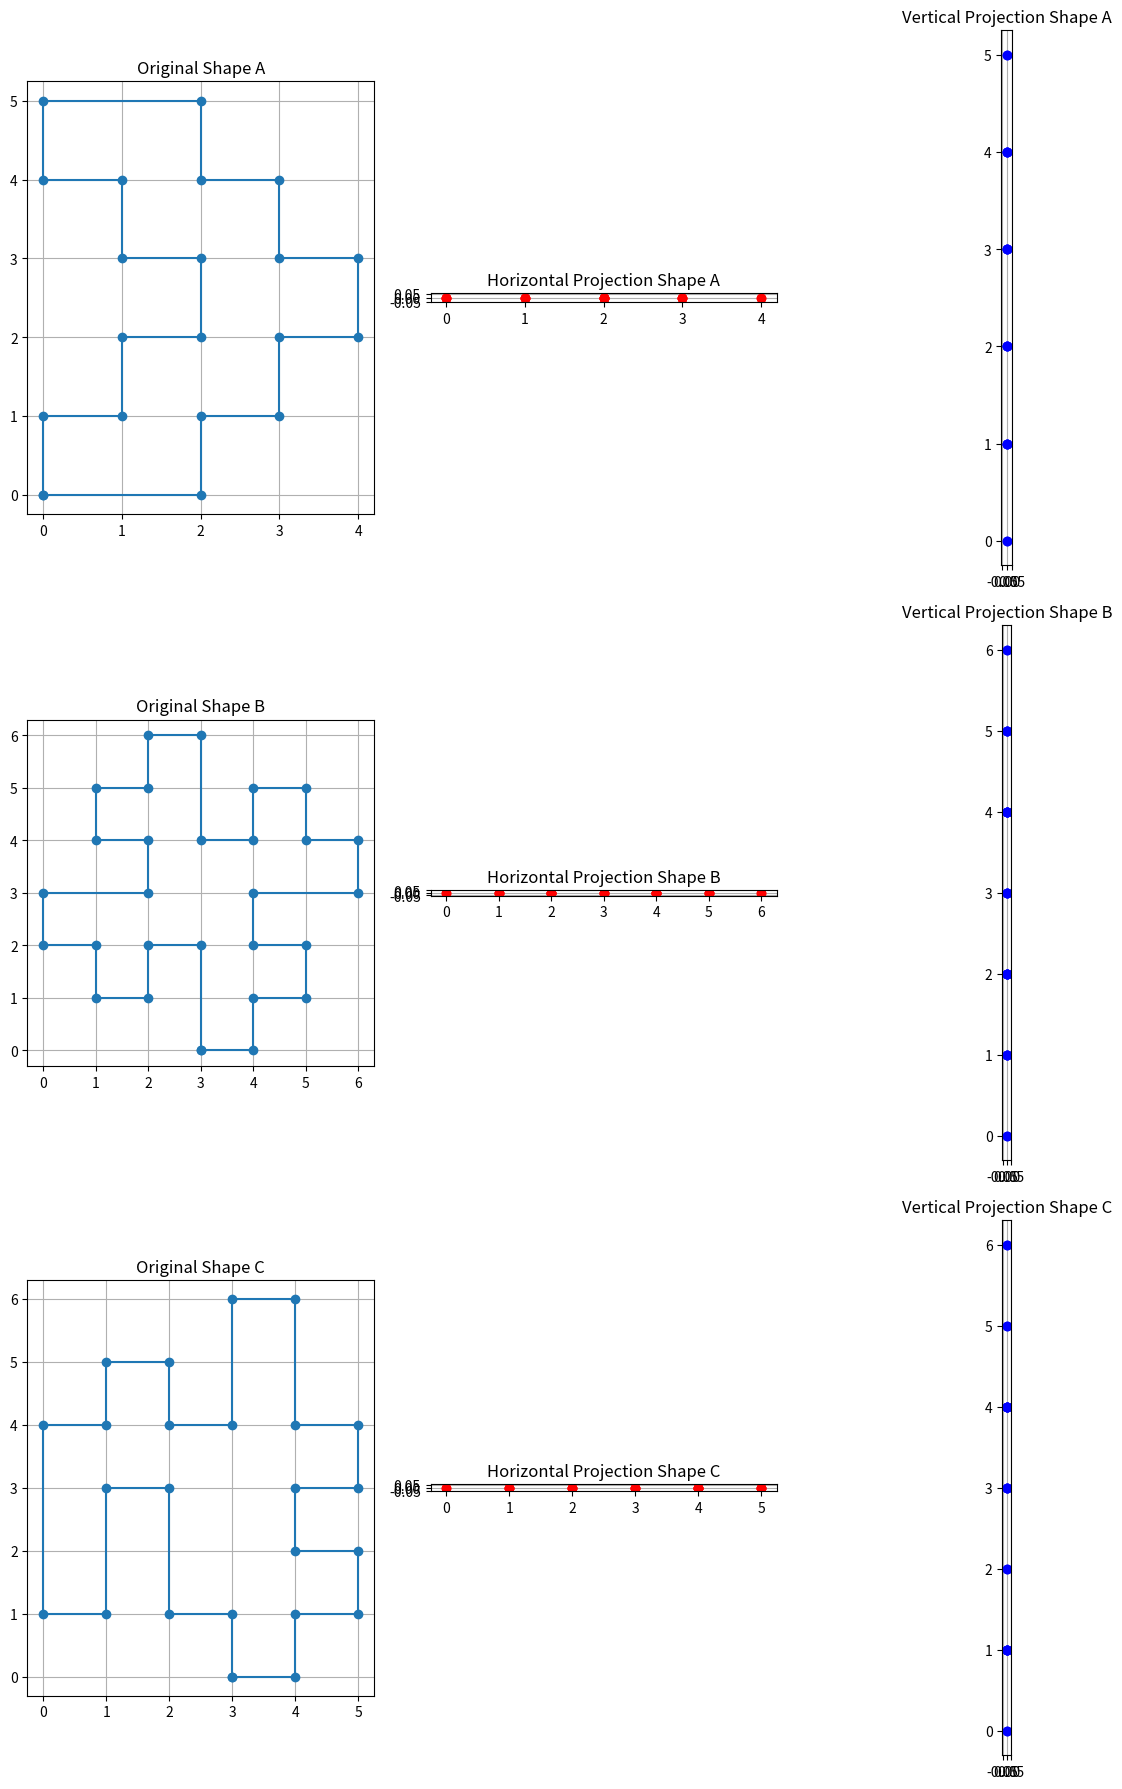

The matplotlib source for this figure:
import matplotlib.pyplot as plt

# Coordinates of shape (a) based on visual approximation
shape_a = [
    (0, 0), (0, 1), (1, 1), (1, 2), (2, 2), (2, 3),
    (1, 3), (1, 4), (0, 4), (0, 5), (2, 5), (2, 4), (3, 4), (3, 3), (4, 3), (4, 2), (3, 2), (3, 1), (2, 1), (2, 0)
]

# Coordinates for shape (b) - based on visual approximation
shape_b = [
    (3, 0), (3, 2), (2, 2), (2, 1), (1, 1), (1, 2),
    (0, 2), (0, 3), (2, 3), (2, 4), (1, 4), (1, 5), (2, 5), (2, 6), (3, 6), (3, 4), (4, 4), (4, 5),
    (5, 5), (5, 4), (6, 4), (6, 3), (4, 3), (4, 2), (5, 2), (5, 1), (4, 1), (4, 0)
]

# Coordinates for shape (c) - based on visual approximation
shape_c = [
    (3, 0), (3, 1), (2, 1), (2, 3), (1, 3), (1, 1),
    (0, 1), (0, 4), (1, 4), (1, 5), (2, 5), (2, 4), (3, 4), (3, 6),
    (4, 6), (4, 4), (5, 4), (5, 3), (4, 3), (4, 2), (5, 2), (5, 1), (4, 1), (4, 0)
]


# Function to plot shapes and projections
def plot_shapes_and_projections(shapes):
    plt.figure(figsize=(12, 18))

    for idx, shape in enumerate(shapes):
        x_coords, y_coords = zip(*shape)

        # Plot Original Shape
        plt.subplot(len(shapes), 3, idx * 3 + 1)
        plt.plot(x_coords + (x_coords[0],), y_coords + (y_coords[0],), marker="o")
        plt.title(f"Original Shape {(chr(97 + idx)).upper()}")
        plt.grid(True)
        plt.gca().set_aspect('equal', adjustable='box')

        # Horizontal Projection
        plt.subplot(len(shapes), 3, idx * 3 + 2)
        plt.plot(x_coords, [0] * len(x_coords), 'ro', label="Horizontal Projection")
        plt.title(f"Horizontal Projection Shape {(chr(97 + idx)).upper()}")
        plt.grid(True)
        plt.gca().set_aspect('equal', adjustable='box')

        # Vertical Projection
        plt.subplot(len(shapes), 3, idx * 3 + 3)
        plt.plot([0] * len(y_coords), y_coords, 'bo', label="Vertical Projection")
        plt.title(f"Vertical Projection Shape {(chr(97 + idx)).upper()}")
        plt.grid(True)
        plt.gca().set_aspect('equal', adjustable='box')

    plt.tight_layout()
    plt.show()


# Combine the shapes for plotting
shapes = [shape_a, shape_b, shape_c]

# Call the function to plot all shapes and their projections
plot_shapes_and_projections(shapes)